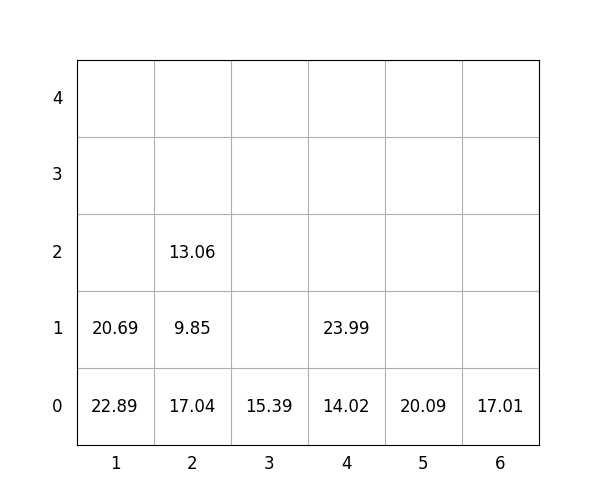

The data file committed next to this chart (first rows):
idx, loc_x, loc_y, loc_z, weight, group, score, seq, reloc, size(ft)
1, 2, 0, 0, 17.04, 2, 217, 1, 0, 20
2, 5, 0, 0, 20.09, 3, 320.1, 2, 0, 20
3, 4, 0, 0, 14.02, 3, 314, 3, 0, 20
4, 2, 0, 1, 9.85, 3, 309.9, 4, 0, 20
5, 4, 0, 1, 23.99, 3, 324, 5, 0, 20
6, 6, 0, 0, 17.01, 2, 217, 6, 0, 20
7, 3, 0, 0, 15.39, 2, 215.4, 7, 0, 20
8, 1, 0, 0, 22.89, 0, 22.89, 8, 1.0, 20
9, 1, 0, 1, 20.69, 0, 20.69, 9, 1.0, 20
10, 2, 0, 2, 13.06, 3, 313.1, 10, 0, 20
